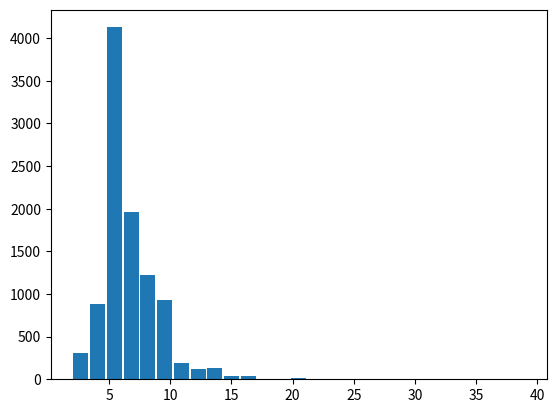

Generate this figure with matplotlib:
import random
import matplotlib.pyplot as plt
def run():
    c = 10 #number of crosslinks
    trials = 10000
    total_stiffnesses = []
    position_list = [0]*(c+2)
    differences = [0]*(c+1)
    histogram = []
    frequencies = []
    for p in range(trials):        
        position_list[0] = 1.0
        for i in range(c): 
            position_list[i+1] = random.random()
        position_list = sorted(position_list)       
        for i in range(c+1):
            differences[i]=position_list[i+1]-position_list[i]
        total_stiffness = 0.0
        for i in range(c+1):
            total_stiffness += differences[i]**2
        total_stiffness = total_stiffness**-1
        #print(total_stiffness)
        total_stiffnesses.append(int(total_stiffness))
        total_stiffnesses = sorted(total_stiffnesses)
    f=1
    if total_stiffnesses[0] == total_stiffnesses[1]:
        pass
    else:
        histogram.append(total_stiffnesses[0])
        frequencies.append(f)
    
    for k in range(trials-1):
        if total_stiffnesses[k+1] == total_stiffnesses[k]:
            f+=1
        else:
            histogram.append(total_stiffnesses[k+1])
            frequencies.append(f)
            f=1
    plt.hist(total_stiffnesses, bins=len(histogram), rwidth = 0.9)
    plt.show()


if __name__ == "__main__":
    run()
